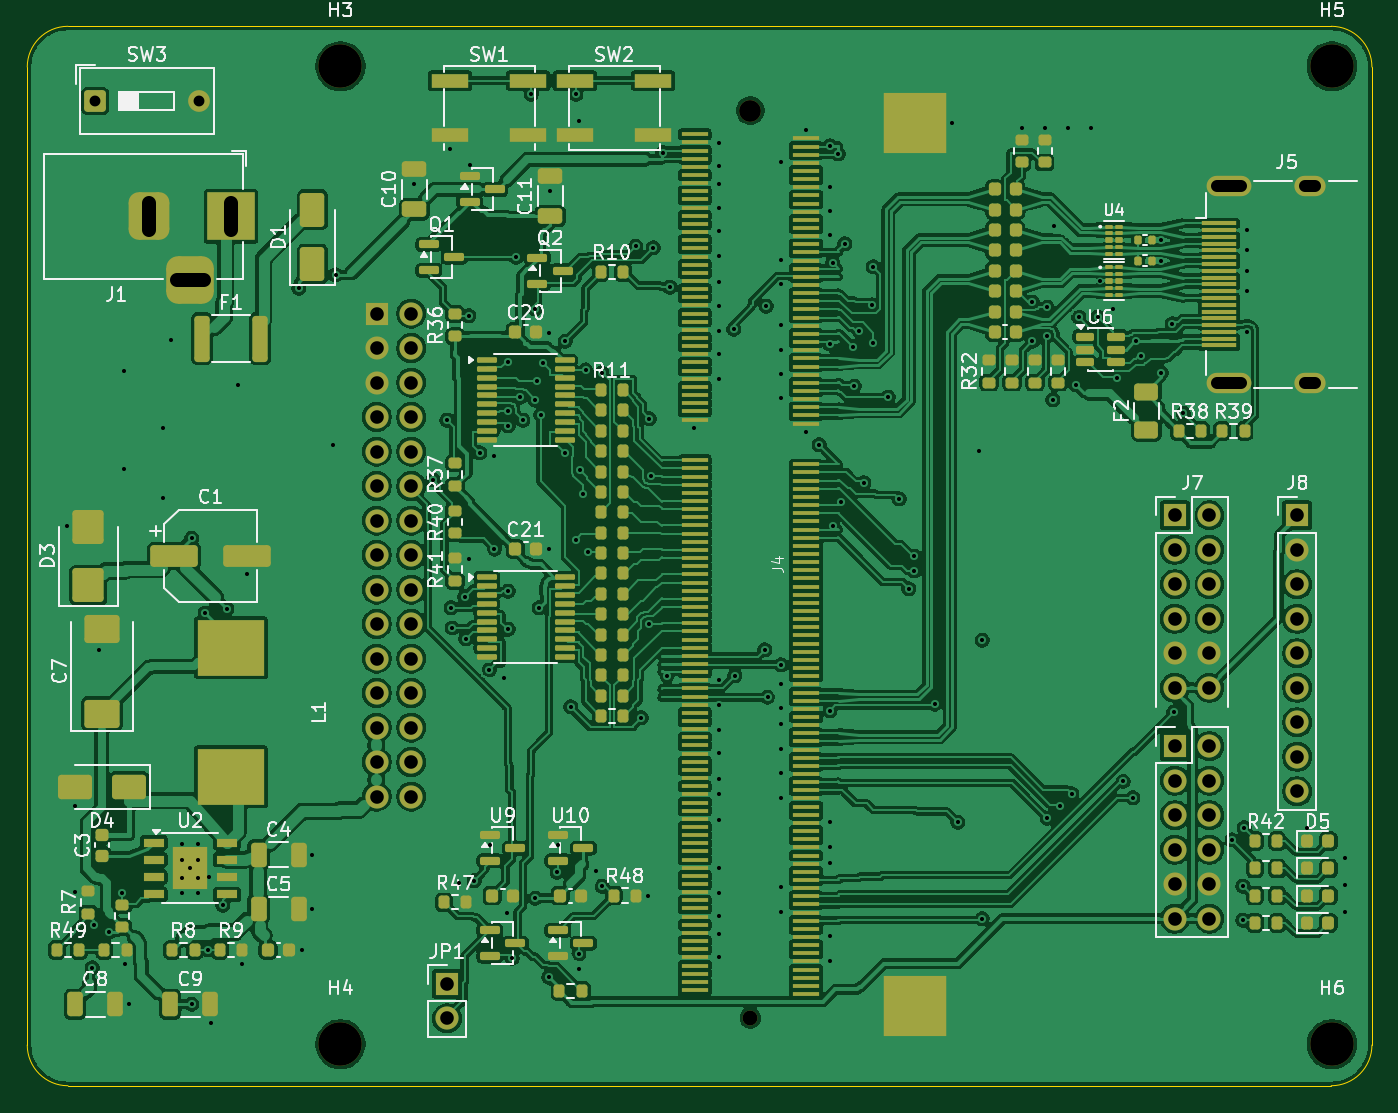
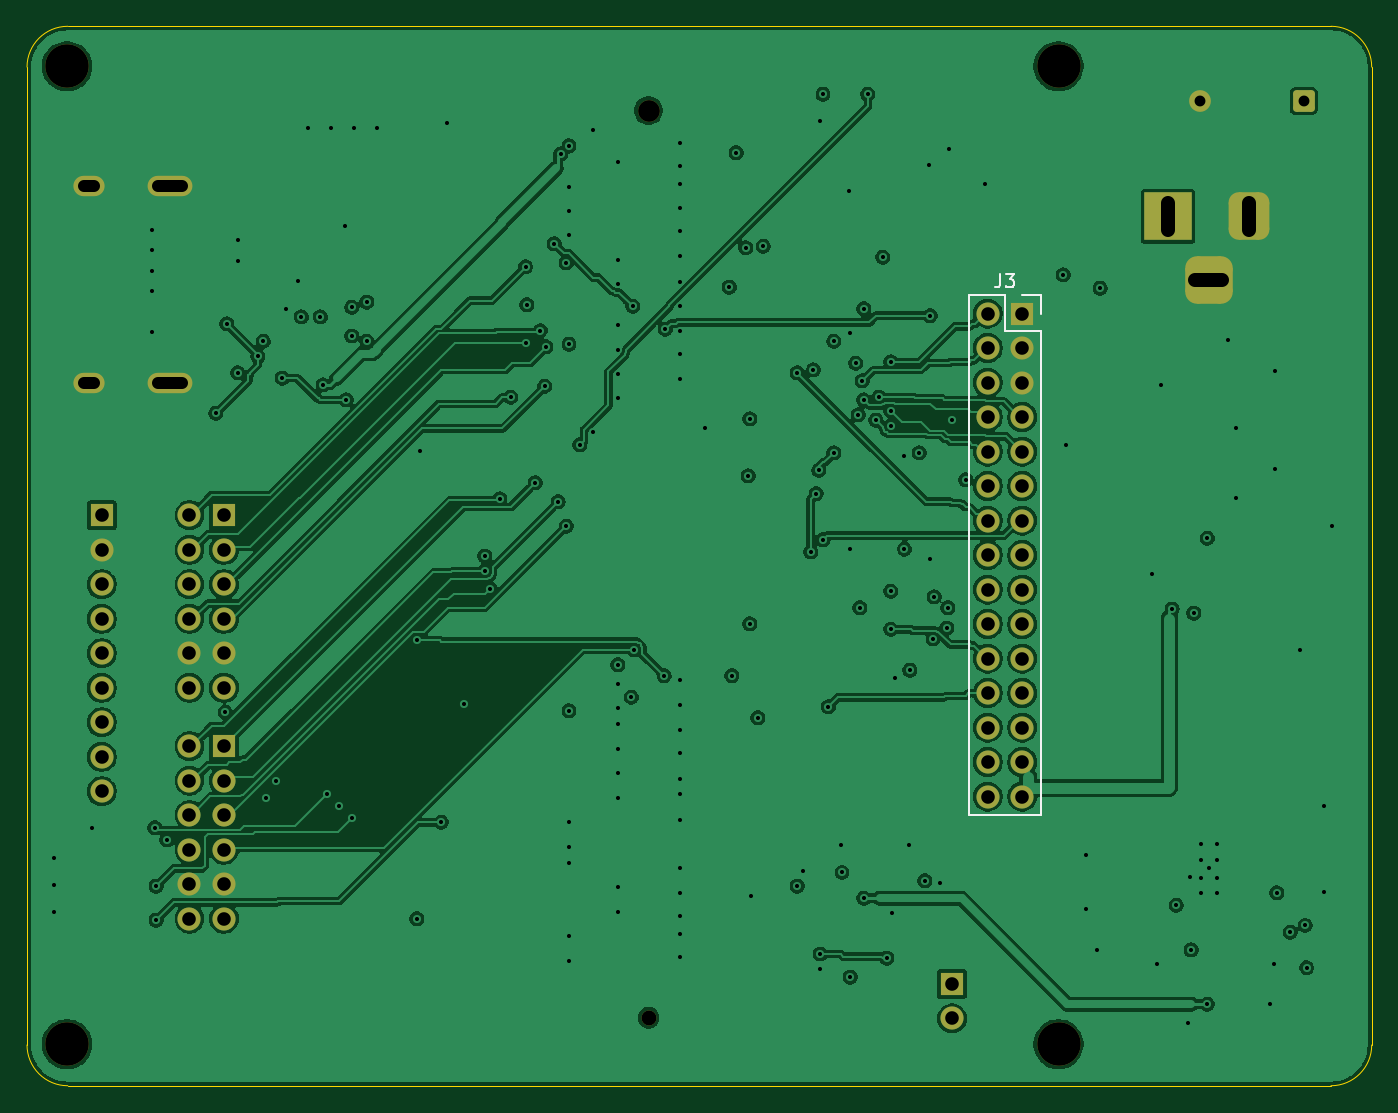
Circuit board: 11 layer files. Board 99.0 x 78.0 mm.
- bottom_copper: tab5-fpga-carrier-B_Cu.gbl (276261 bytes)
- bottom_mask: tab5-fpga-carrier-B_Mask.gbs (3856 bytes)
- paste: tab5-fpga-carrier-B_Paste.gbp (486 bytes)
- bottom_silk: tab5-fpga-carrier-B_Silkscreen.gbo (5187 bytes)
- outline: tab5-fpga-carrier-Edge_Cuts.gm1 (953 bytes)
- top_copper: tab5-fpga-carrier-F_Cu.gtl (576685 bytes)
- top_mask: tab5-fpga-carrier-F_Mask.gts (20129 bytes)
- paste: tab5-fpga-carrier-F_Paste.gtp (17336 bytes)
- top_silk: tab5-fpga-carrier-F_Silkscreen.gto (102135 bytes)
- drill: tab5-fpga-carrier-NPTH.drl (556 bytes)
- drill: tab5-fpga-carrier-PTH.drl (4494 bytes)

=== bottom_copper: tab5-fpga-carrier-B_Cu.gbl (276261 bytes, source omitted) ===
=== bottom_mask: tab5-fpga-carrier-B_Mask.gbs ===
%TF.GenerationSoftware,KiCad,Pcbnew,10.0.6*%
%TF.CreationDate,2026-10-25T09:09:13+09:00*%
%TF.ProjectId,tab5-fpga-carrier,74616235-2d66-4706-9761-2d6361727269,lite-b-barrel*%
%TF.SameCoordinates,Original*%
%TF.FileFunction,Soldermask,Bot*%
%TF.FilePolarity,Negative*%
%FSLAX46Y46*%
G04 Gerber Fmt 4.6, Leading zero omitted, Abs format (unit mm)*
G04 Created by KiCad (PCBNEW 10.0.6) date 2026-10-25 09:09:13*
%MOMM*%
%LPD*%
G01*
G04 APERTURE LIST*
G04 Aperture macros list*
%AMRoundRect*
0 Rectangle with rounded corners*
0 $1 Rounding radius*
0 $2 $3 $4 $5 $6 $7 $8 $9 X,Y pos of 4 corners*
0 Add a 4 corners polygon primitive as box body*
4,1,4,$2,$3,$4,$5,$6,$7,$8,$9,$2,$3,0*
0 Add four circle primitives for the rounded corners*
1,1,$1+$1,$2,$3*
1,1,$1+$1,$4,$5*
1,1,$1+$1,$6,$7*
1,1,$1+$1,$8,$9*
0 Add four rect primitives between the rounded corners*
20,1,$1+$1,$2,$3,$4,$5,0*
20,1,$1+$1,$4,$5,$6,$7,0*
20,1,$1+$1,$6,$7,$8,$9,0*
20,1,$1+$1,$8,$9,$2,$3,0*%
G04 Aperture macros list end*
%ADD10O,3.300000X1.500000*%
%ADD11O,2.300000X1.500000*%
%ADD12R,3.500000X3.500000*%
%ADD13RoundRect,0.750000X-0.750000X-1.000000X0.750000X-1.000000X0.750000X1.000000X-0.750000X1.000000X0*%
%ADD14RoundRect,0.875000X-0.875000X-0.875000X0.875000X-0.875000X0.875000X0.875000X-0.875000X0.875000X0*%
%ADD15R,1.700000X1.700000*%
%ADD16C,1.700000*%
%ADD17C,3.200000*%
%ADD18RoundRect,0.250000X-0.550000X-0.550000X0.550000X-0.550000X0.550000X0.550000X-0.550000X0.550000X0*%
%ADD19C,1.600000*%
%ADD20C,1.100000*%
G04 APERTURE END LIST*
D10*
%TO.C,J5*%
X88475000Y66250000D03*
X88475000Y51750000D03*
D11*
X94435000Y66250000D03*
X94435000Y51750000D03*
%TD*%
D12*
%TO.C,J1*%
X15000000Y64000000D03*
D13*
X9000000Y64000000D03*
D14*
X12000000Y59300000D03*
%TD*%
D15*
%TO.C,J6*%
X84500000Y25000000D03*
D16*
X87040000Y25000000D03*
X84500000Y22460000D03*
X87040000Y22460000D03*
X84500000Y19920000D03*
X87040000Y19920000D03*
X84500000Y17380000D03*
X87040000Y17380000D03*
X84500000Y14840000D03*
X87040000Y14840000D03*
X84500000Y12300000D03*
X87040000Y12300000D03*
%TD*%
D17*
%TO.C,H3*%
X23060000Y75050000D03*
%TD*%
D15*
%TO.C,JP1*%
X30900000Y7500000D03*
D16*
X30900000Y4960000D03*
%TD*%
D18*
%TO.C,SW3*%
X5000000Y72500000D03*
D19*
X12620000Y72500000D03*
%TD*%
D15*
%TO.C,J7*%
X84500000Y42000000D03*
D16*
X87040000Y42000000D03*
X84500000Y39460000D03*
X87040000Y39460000D03*
X84500000Y36920000D03*
X87040000Y36920000D03*
X84500000Y34380000D03*
X87040000Y34380000D03*
X84500000Y31840000D03*
X87040000Y31840000D03*
X84500000Y29300000D03*
X87040000Y29300000D03*
%TD*%
D15*
%TO.C,J8*%
X93500000Y42000000D03*
D16*
X93500000Y39460000D03*
X93500000Y36920000D03*
X93500000Y34380000D03*
X93500000Y31840000D03*
X93500000Y29300000D03*
X93500000Y26760000D03*
X93500000Y24220000D03*
X93500000Y21680000D03*
%TD*%
D19*
%TO.C,J4*%
X53240000Y71800000D03*
D20*
X53240000Y5000000D03*
%TD*%
D17*
%TO.C,H6*%
X96060000Y3050000D03*
%TD*%
%TO.C,H4*%
X23060000Y3050000D03*
%TD*%
%TO.C,H5*%
X96060000Y75050000D03*
%TD*%
D15*
%TO.C,J3*%
X25730000Y56850000D03*
D16*
X28270000Y56850000D03*
X25730000Y54310000D03*
X28270000Y54310000D03*
X25730000Y51770000D03*
X28270000Y51770000D03*
X25730000Y49230000D03*
X28270000Y49230000D03*
X25730000Y46690000D03*
X28270000Y46690000D03*
X25730000Y44150000D03*
X28270000Y44150000D03*
X25730000Y41610000D03*
X28270000Y41610000D03*
X25730000Y39070000D03*
X28270000Y39070000D03*
X25730000Y36530000D03*
X28270000Y36530000D03*
X25730000Y33990000D03*
X28270000Y33990000D03*
X25730000Y31450000D03*
X28270000Y31450000D03*
X25730000Y28910000D03*
X28270000Y28910000D03*
X25730000Y26370000D03*
X28270000Y26370000D03*
X25730000Y23830000D03*
X28270000Y23830000D03*
X25730000Y21290000D03*
X28270000Y21290000D03*
%TD*%
M02*

=== paste: tab5-fpga-carrier-B_Paste.gbp ===
%TF.GenerationSoftware,KiCad,Pcbnew,10.0.6*%
%TF.CreationDate,2026-10-25T09:09:13+09:00*%
%TF.ProjectId,tab5-fpga-carrier,74616235-2d66-4706-9761-2d6361727269,lite-b-barrel*%
%TF.SameCoordinates,Original*%
%TF.FileFunction,Paste,Bot*%
%TF.FilePolarity,Positive*%
%FSLAX46Y46*%
G04 Gerber Fmt 4.6, Leading zero omitted, Abs format (unit mm)*
G04 Created by KiCad (PCBNEW 10.0.6) date 2026-10-25 09:09:13*
%MOMM*%
%LPD*%
G01*
G04 APERTURE LIST*
G04 APERTURE END LIST*
M02*

=== bottom_silk: tab5-fpga-carrier-B_Silkscreen.gbo ===
%TF.GenerationSoftware,KiCad,Pcbnew,10.0.6*%
%TF.CreationDate,2026-10-25T09:09:13+09:00*%
%TF.ProjectId,tab5-fpga-carrier,74616235-2d66-4706-9761-2d6361727269,lite-b-barrel*%
%TF.SameCoordinates,Original*%
%TF.FileFunction,Legend,Bot*%
%TF.FilePolarity,Positive*%
%FSLAX46Y46*%
G04 Gerber Fmt 4.6, Leading zero omitted, Abs format (unit mm)*
G04 Created by KiCad (PCBNEW 10.0.6) date 2026-10-25 09:09:13*
%MOMM*%
%LPD*%
G01*
G04 APERTURE LIST*
G04 Aperture macros list*
%AMRoundRect*
0 Rectangle with rounded corners*
0 $1 Rounding radius*
0 $2 $3 $4 $5 $6 $7 $8 $9 X,Y pos of 4 corners*
0 Add a 4 corners polygon primitive as box body*
4,1,4,$2,$3,$4,$5,$6,$7,$8,$9,$2,$3,0*
0 Add four circle primitives for the rounded corners*
1,1,$1+$1,$2,$3*
1,1,$1+$1,$4,$5*
1,1,$1+$1,$6,$7*
1,1,$1+$1,$8,$9*
0 Add four rect primitives between the rounded corners*
20,1,$1+$1,$2,$3,$4,$5,0*
20,1,$1+$1,$4,$5,$6,$7,0*
20,1,$1+$1,$6,$7,$8,$9,0*
20,1,$1+$1,$8,$9,$2,$3,0*%
G04 Aperture macros list end*
%ADD10C,0.150000*%
%ADD11C,0.120000*%
%ADD12O,3.300000X1.500000*%
%ADD13O,2.300000X1.500000*%
%ADD14R,3.500000X3.500000*%
%ADD15RoundRect,0.750000X-0.750000X-1.000000X0.750000X-1.000000X0.750000X1.000000X-0.750000X1.000000X0*%
%ADD16RoundRect,0.875000X-0.875000X-0.875000X0.875000X-0.875000X0.875000X0.875000X-0.875000X0.875000X0*%
%ADD17R,1.700000X1.700000*%
%ADD18C,1.700000*%
%ADD19C,3.200000*%
%ADD20RoundRect,0.250000X-0.550000X-0.550000X0.550000X-0.550000X0.550000X0.550000X-0.550000X0.550000X0*%
%ADD21C,1.600000*%
%ADD22C,1.100000*%
G04 APERTURE END LIST*
D10*
X27333333Y59775181D02*
X27333333Y59060896D01*
X27333333Y59060896D02*
X27380952Y58918039D01*
X27380952Y58918039D02*
X27476190Y58822800D01*
X27476190Y58822800D02*
X27619047Y58775181D01*
X27619047Y58775181D02*
X27714285Y58775181D01*
X26952380Y59775181D02*
X26333333Y59775181D01*
X26333333Y59775181D02*
X26666666Y59394229D01*
X26666666Y59394229D02*
X26523809Y59394229D01*
X26523809Y59394229D02*
X26428571Y59346610D01*
X26428571Y59346610D02*
X26380952Y59298991D01*
X26380952Y59298991D02*
X26333333Y59203753D01*
X26333333Y59203753D02*
X26333333Y58965658D01*
X26333333Y58965658D02*
X26380952Y58870420D01*
X26380952Y58870420D02*
X26428571Y58822800D01*
X26428571Y58822800D02*
X26523809Y58775181D01*
X26523809Y58775181D02*
X26809523Y58775181D01*
X26809523Y58775181D02*
X26904761Y58822800D01*
X26904761Y58822800D02*
X26952380Y58870420D01*
%TO.C,J3*%
D11*
X24350000Y58230000D02*
X25730000Y58230000D01*
X24350000Y56850000D02*
X24350000Y58230000D01*
X24350000Y55580000D02*
X24350000Y19910000D01*
X24350000Y55580000D02*
X27000000Y55580000D01*
X24350000Y19910000D02*
X29650000Y19910000D01*
X27000000Y58230000D02*
X29650000Y58230000D01*
X27000000Y55580000D02*
X27000000Y58230000D01*
X29650000Y58230000D02*
X29650000Y19910000D01*
%TD*%
%LPC*%
D12*
%TO.C,J5*%
X88475000Y66250000D03*
X88475000Y51750000D03*
D13*
X94435000Y66250000D03*
X94435000Y51750000D03*
%TD*%
D14*
%TO.C,J1*%
X15000000Y64000000D03*
D15*
X9000000Y64000000D03*
D16*
X12000000Y59300000D03*
%TD*%
D17*
%TO.C,J6*%
X84500000Y25000000D03*
D18*
X87040000Y25000000D03*
X84500000Y22460000D03*
X87040000Y22460000D03*
X84500000Y19920000D03*
X87040000Y19920000D03*
X84500000Y17380000D03*
X87040000Y17380000D03*
X84500000Y14840000D03*
X87040000Y14840000D03*
X84500000Y12300000D03*
X87040000Y12300000D03*
%TD*%
D19*
%TO.C,H3*%
X23060000Y75050000D03*
%TD*%
D17*
%TO.C,JP1*%
X30900000Y7500000D03*
D18*
X30900000Y4960000D03*
%TD*%
D20*
%TO.C,SW3*%
X5000000Y72500000D03*
D21*
X12620000Y72500000D03*
%TD*%
D17*
%TO.C,J7*%
X84500000Y42000000D03*
D18*
X87040000Y42000000D03*
X84500000Y39460000D03*
X87040000Y39460000D03*
X84500000Y36920000D03*
X87040000Y36920000D03*
X84500000Y34380000D03*
X87040000Y34380000D03*
X84500000Y31840000D03*
X87040000Y31840000D03*
X84500000Y29300000D03*
X87040000Y29300000D03*
%TD*%
D17*
%TO.C,J8*%
X93500000Y42000000D03*
D18*
X93500000Y39460000D03*
X93500000Y36920000D03*
X93500000Y34380000D03*
X93500000Y31840000D03*
X93500000Y29300000D03*
X93500000Y26760000D03*
X93500000Y24220000D03*
X93500000Y21680000D03*
%TD*%
D21*
%TO.C,J4*%
X53240000Y71800000D03*
D22*
X53240000Y5000000D03*
%TD*%
D19*
%TO.C,H6*%
X96060000Y3050000D03*
%TD*%
%TO.C,H4*%
X23060000Y3050000D03*
%TD*%
%TO.C,H5*%
X96060000Y75050000D03*
%TD*%
D17*
%TO.C,J3*%
X25730000Y56850000D03*
D18*
X28270000Y56850000D03*
X25730000Y54310000D03*
X28270000Y54310000D03*
X25730000Y51770000D03*
X28270000Y51770000D03*
X25730000Y49230000D03*
X28270000Y49230000D03*
X25730000Y46690000D03*
X28270000Y46690000D03*
X25730000Y44150000D03*
X28270000Y44150000D03*
X25730000Y41610000D03*
X28270000Y41610000D03*
X25730000Y39070000D03*
X28270000Y39070000D03*
X25730000Y36530000D03*
X28270000Y36530000D03*
X25730000Y33990000D03*
X28270000Y33990000D03*
X25730000Y31450000D03*
X28270000Y31450000D03*
X25730000Y28910000D03*
X28270000Y28910000D03*
X25730000Y26370000D03*
X28270000Y26370000D03*
X25730000Y23830000D03*
X28270000Y23830000D03*
X25730000Y21290000D03*
X28270000Y21290000D03*
%TD*%
%LPD*%
M02*

=== outline: tab5-fpga-carrier-Edge_Cuts.gm1 ===
%TF.GenerationSoftware,KiCad,Pcbnew,10.0.6*%
%TF.CreationDate,2026-10-25T09:09:13+09:00*%
%TF.ProjectId,tab5-fpga-carrier,74616235-2d66-4706-9761-2d6361727269,lite-b-barrel*%
%TF.SameCoordinates,Original*%
%TF.FileFunction,Profile,NP*%
%FSLAX46Y46*%
G04 Gerber Fmt 4.6, Leading zero omitted, Abs format (unit mm)*
G04 Created by KiCad (PCBNEW 10.0.6) date 2026-10-25 09:09:13*
%MOMM*%
%LPD*%
G01*
G04 APERTURE LIST*
%TA.AperFunction,Profile*%
%ADD10C,0.100000*%
%TD*%
G04 APERTURE END LIST*
D10*
X0Y75000000D02*
G75*
G02*
X3000000Y78000000I3000000J0D01*
G01*
X0Y3000000D02*
X0Y75000000D01*
X3000000Y78000000D02*
X96000000Y78000000D01*
X3000000Y0D02*
G75*
G02*
X0Y3000000I0J3000000D01*
G01*
X96000000Y78000000D02*
G75*
G02*
X99000000Y75000000I0J-3000000D01*
G01*
X96000000Y0D02*
X3000000Y0D01*
X99000000Y75000000D02*
X99000000Y3000000D01*
X99000000Y3000000D02*
G75*
G02*
X96000000Y0I-3000000J0D01*
G01*
M02*

=== top_copper: tab5-fpga-carrier-F_Cu.gtl (576685 bytes, source omitted) ===
=== top_mask: tab5-fpga-carrier-F_Mask.gts (20129 bytes, source omitted) ===
=== paste: tab5-fpga-carrier-F_Paste.gtp (17336 bytes, source omitted) ===
=== top_silk: tab5-fpga-carrier-F_Silkscreen.gto (102135 bytes, source omitted) ===
=== drill: tab5-fpga-carrier-NPTH.drl ===
M48
; DRILL file KiCad 10.0.6 date 2026-10-25T09:09:13
; FORMAT={-:-/ absolute / metric / decimal}
; #@! TF.CreationDate,2026-10-25T09:09:13+09:00
; #@! TF.GenerationSoftware,Kicad,Pcbnew,10.0.6
; #@! TF.FileFunction,NonPlated,1,4,NPTH
FMAT,2
METRIC
; #@! TA.AperFunction,NonPlated,NPTH,ComponentDrill
T1C1.100
; #@! TA.AperFunction,NonPlated,NPTH,ComponentDrill
T2C1.600
; #@! TA.AperFunction,NonPlated,NPTH,ComponentDrill
T3C3.200
%
G90
G05
T1
X53.24Y5.0
T2
X53.24Y71.8
T3
X23.06Y75.05
X23.06Y3.05
X96.06Y75.05
X96.06Y3.05
M30

=== drill: tab5-fpga-carrier-PTH.drl (4494 bytes, source omitted) ===
